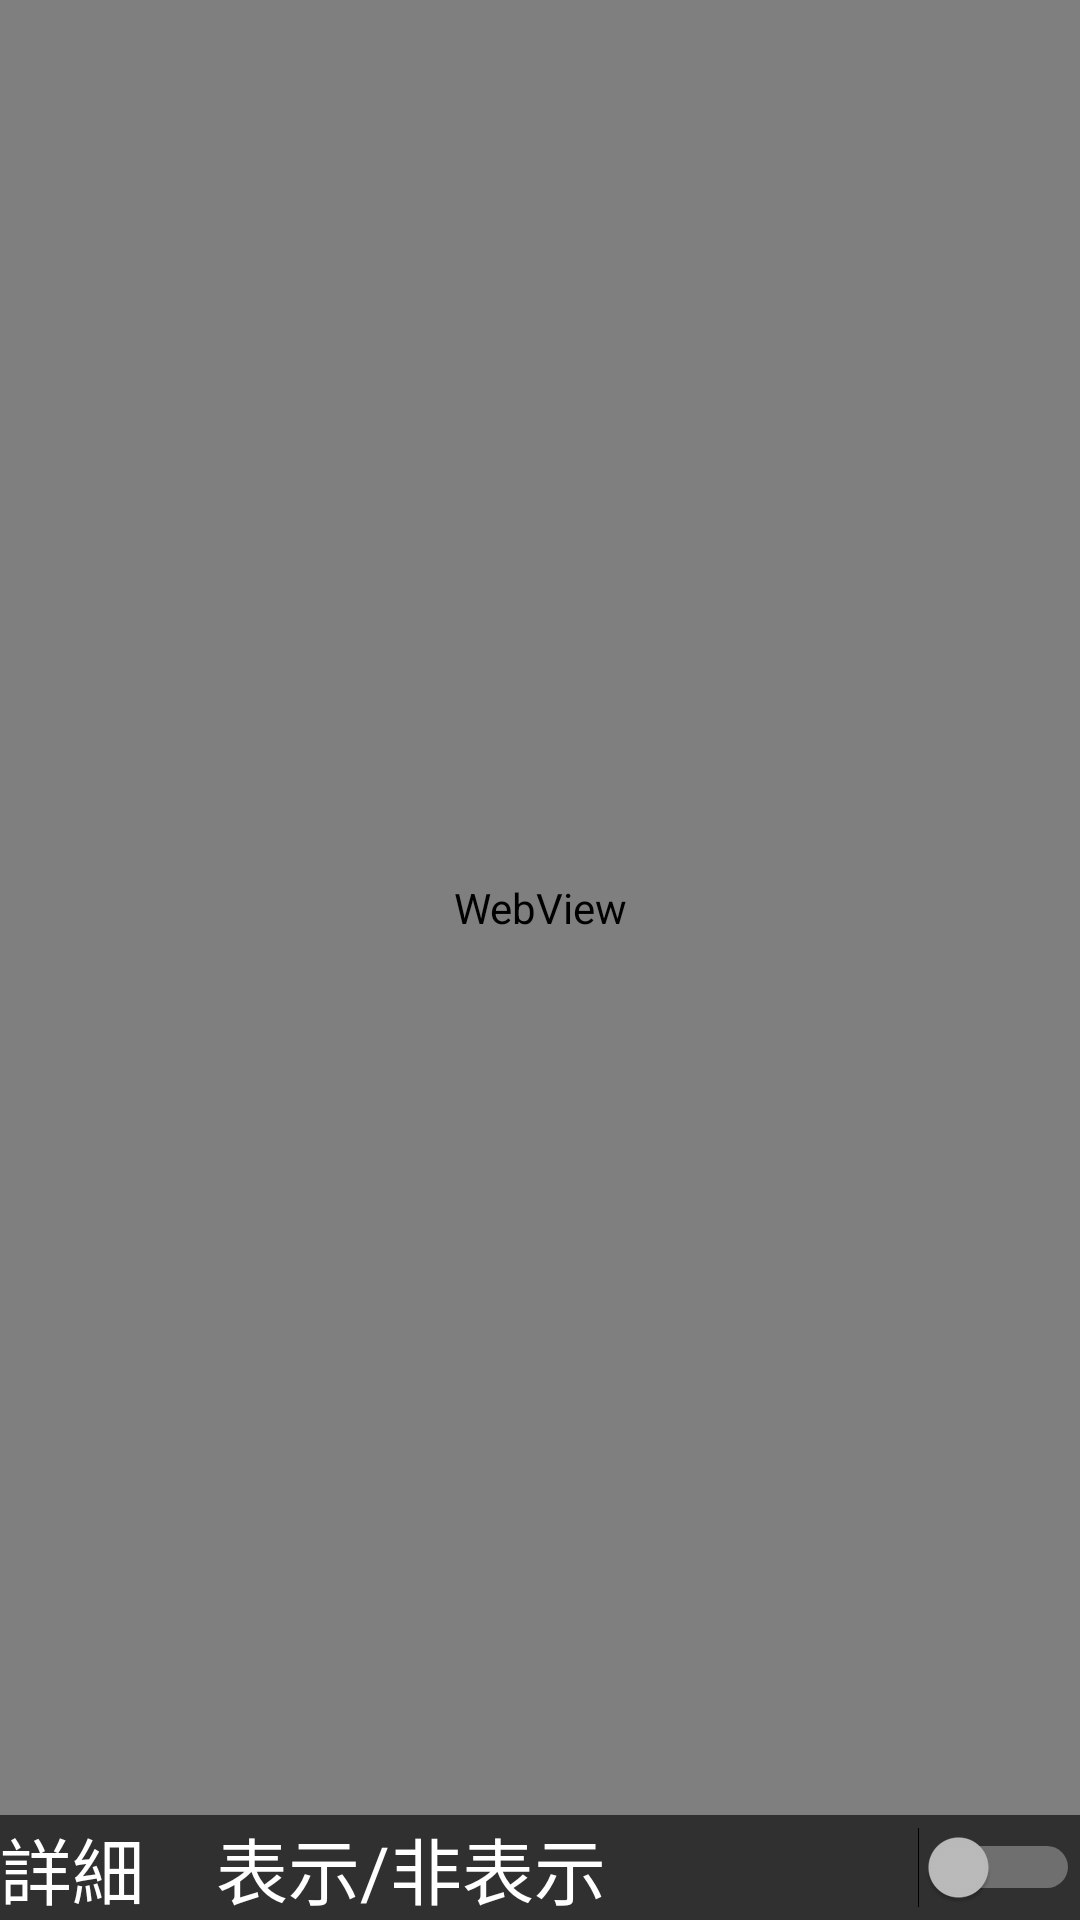

Layout XML and referenced resources for this Android screen:
<!-- AndroidManifest.xml: application theme Theme.AppCompat -->
<!-- res/layout/activity_list.xml -->
<?xml version="1.0" encoding="utf-8"?>
<androidx.constraintlayout.widget.ConstraintLayout
    xmlns:android="http://schemas.android.com/apk/res/android"
    xmlns:app="http://schemas.android.com/apk/res-auto"
    xmlns:tools="http://schemas.android.com/tools"
    android:layout_width="match_parent"
    android:layout_height="match_parent">
    <LinearLayout
            android:orientation="vertical"
            android:layout_width="match_parent"
            android:layout_height="match_parent">
        <WebView
                android:layout_width="match_parent"
                android:layout_height="0dp" android:layout_weight="1" android:id="@+id/ListView">
        </WebView>
        <Switch
                android:layout_width="match_parent"
                android:layout_height="wrap_content" android:id="@+id/switch_summary" android:textSize="24sp"
                android:text="@string/switch_summary" tools:ignore="UseSwitchCompatOrMaterialXml"/>
    </LinearLayout>
</androidx.constraintlayout.widget.ConstraintLayout>
<!-- resources referenced by this layout -->
<resources>
  <string name="switch_summary">詳細　表示/非表示</string>
</resources>
